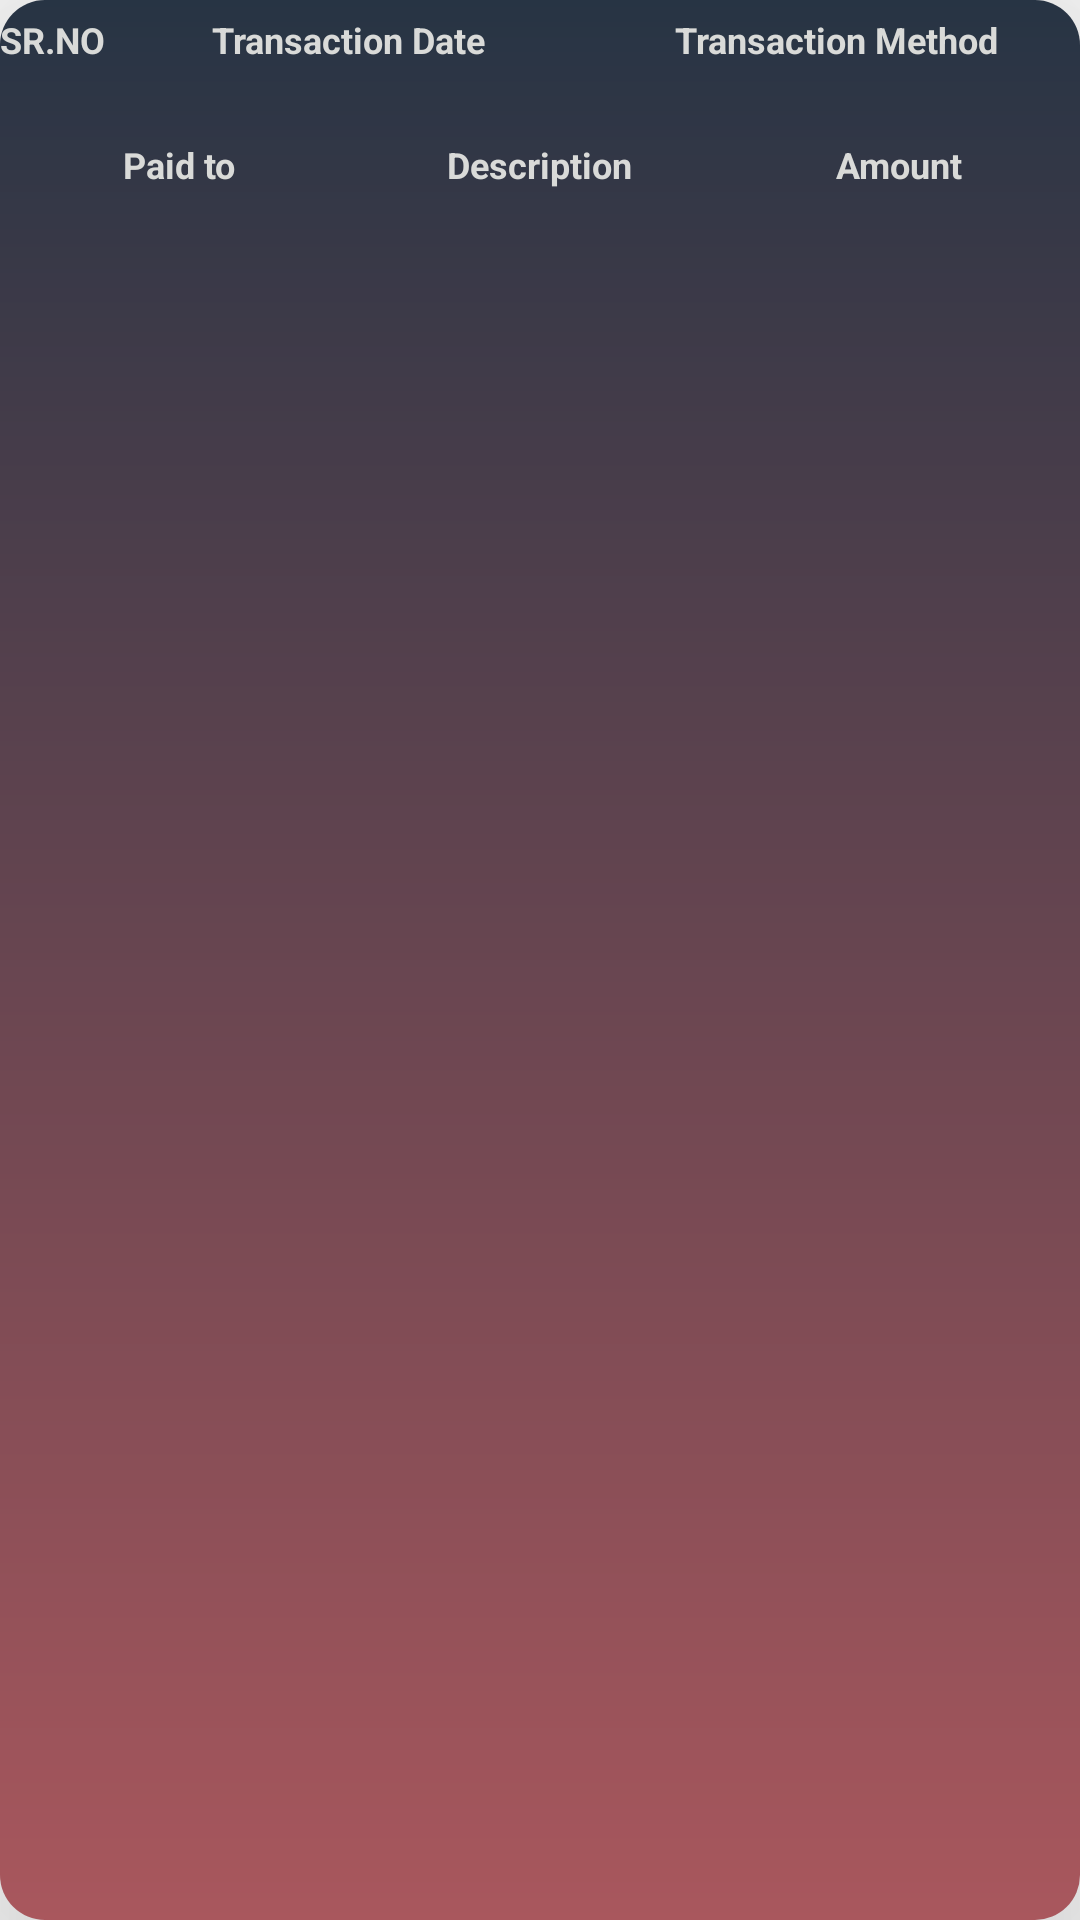

This screen was rendered from an Android layout file. Write that file and the resources it references.
<!-- AndroidManifest.xml: application theme AppTheme -->
<!-- res/layout/exp_list_row.xml -->
<?xml version="1.0" encoding="utf-8"?>
<RelativeLayout xmlns:android="http://schemas.android.com/apk/res/android"
    android:layout_width="match_parent"
    android:layout_height="match_parent"
    xmlns:app="http://schemas.android.com/apk/res-auto"
    android:layout_marginBottom="15dp"
    android:layout_marginLeft="15dp"
    android:layout_marginRight="15dp"
    android:layout_marginTop="5dp"
    android:background="@drawable/rounded_white_card_bg"
    android:translationZ="50dp">


    <LinearLayout
        android:id="@+id/temp2"
        android:layout_width="match_parent"
        android:layout_height="wrap_content"
        android:layout_marginTop="5dp"
        android:gravity="center_vertical"
        android:orientation="horizontal">

        <LinearLayout
            android:layout_width="wrap_content"
            android:layout_height="match_parent"
            android:gravity="center"
            android:orientation="vertical">

            <TextView
                android:layout_width="wrap_content"
                android:layout_height="wrap_content"
                android:gravity="center"
                android:text="SR.NO"
                android:textColor="@color/colorwhite"
                android:textSize="12dp"
                android:textStyle="bold"/>

            <TextView
                android:id="@+id/srno"
                android:layout_width="wrap_content"
                android:layout_height="wrap_content"
                android:fontFamily="sans-serif-medium"
                android:gravity="center"
                android:text=""
                android:textColor="@color/colorwhite"
                android:textSize="15dp"
                android:textStyle="bold"/>
        </LinearLayout>

        <LinearLayout
            android:layout_width="0dip"
            android:layout_height="match_parent"
            android:layout_weight="1"
            android:gravity="center"
            android:orientation="vertical">

            <TextView
                android:layout_width="wrap_content"
                android:layout_height="wrap_content"
                android:gravity="center"
                android:text="@string/date"
                android:textColor="@color/colorwhite"
                android:textSize="12dp"
                android:textStyle="bold"/>

            <TextView
                android:id="@+id/date"
                android:layout_width="wrap_content"
                android:layout_height="wrap_content"
                android:fontFamily="sans-serif-medium"
                android:gravity="center"
                android:text=""
                android:textColor="@color/colorwhite"
                android:textSize="15dp"
                android:textStyle="bold"/>
        </LinearLayout>

        <LinearLayout
            android:layout_width="0dip"
            android:layout_height="match_parent"
            android:layout_weight="1"
            android:gravity="center"
            android:orientation="vertical">

            <TextView
                android:layout_width="wrap_content"
                android:layout_height="wrap_content"
                android:gravity="center"
                android:text="@string/expmethod"
                android:textColor="@color/colorwhite"
                android:textSize="12dp"
                android:textStyle="bold" />

            <TextView
                android:textStyle="bold"
                android:id="@+id/method"
                android:layout_width="wrap_content"
                android:layout_height="wrap_content"
                android:fontFamily="sans-serif-medium"
                android:gravity="center"
                android:text=""
                android:textColor="@color/colorwhite"
                android:textSize="15dp"/>
        </LinearLayout>


    </LinearLayout>

    <LinearLayout
        android:layout_width="match_parent"
        android:layout_height="wrap_content"
        android:layout_below="@+id/temp2"
        android:layout_marginBottom="6dp"
        android:layout_marginTop="5dp"
        android:orientation="horizontal">

        <LinearLayout
            android:layout_width="0dip"
            android:layout_height="match_parent"
            android:layout_weight="1"
            android:gravity="center_horizontal"
            android:orientation="vertical">

            <TextView
                android:textStyle="bold"
                android:layout_width="wrap_content"
                android:layout_height="wrap_content"
                android:gravity="center"
                android:text="@string/paidto"
                android:textColor="@color/colorwhite"
                android:textSize="12dp" />

            <TextView
                android:textStyle="bold"
                android:id="@+id/paidto"
                android:layout_width="wrap_content"
                android:layout_height="wrap_content"
                android:gravity="center"
                android:textColor="@color/colorwhite"
                android:textSize="15dp" />
        </LinearLayout>

        <LinearLayout
            android:id="@+id/pendingV"
            android:layout_width="0dip"
            android:layout_height="match_parent"
            android:layout_weight="1"
            android:gravity="center_horizontal"
            android:orientation="vertical">

            <TextView
                android:textStyle="bold"
                android:layout_width="wrap_content"
                android:layout_height="wrap_content"
                android:gravity="center_horizontal"
                android:text="@string/Description"
                android:textColor="@color/colorwhite"
                android:textSize="12dp" />

            <TextView
                android:textStyle="bold"
                android:id="@+id/description"
                android:layout_width="wrap_content"
                android:layout_height="wrap_content"
                android:gravity="center"
                android:text=""
                android:textColor="@color/colorwhite"
                android:textSize="15dp"/>
        </LinearLayout>

        <LinearLayout
            android:id="@+id/layout"
            android:layout_width="0dip"
            android:layout_height="match_parent"
            android:layout_weight="1"
            android:gravity="center_horizontal"
            android:orientation="vertical">

            <TextView
                android:textStyle="bold"
                android:layout_width="wrap_content"
                android:layout_height="wrap_content"
                android:gravity="center"
                android:text="@string/amount"
                android:textColor="@color/colorwhite"
                android:textSize="12dp" />

            <TextView
                android:textStyle="bold"
                android:id="@+id/amount"
                android:layout_width="wrap_content"
                android:layout_height="wrap_content"
                android:gravity="center"
                android:text=""
                android:textColor="@color/colorwhite"
                android:textSize="15dp" />
        </LinearLayout>
    </LinearLayout>
</RelativeLayout>
<!-- resources referenced by this layout -->
<resources>
  <color name="colorwhite">#D9DAD8</color>
  <!-- drawable bg (drawable) -->
  <?xml version="1.0" encoding="utf-8"?>
  <selector xmlns:android="http://schemas.android.com/apk/res/android">
      <item>
          <shape>
              <gradient
                  android:angle="90"
                  android:startColor="#A9575D"
                  android:endColor="#273444"
                  android:type="linear" />
          </shape>
      </item>
  </selector>
  
  
  <!-- drawable rounded_white_card_bg (drawable) -->
  <?xml version="1.0" encoding="utf-8"?>
  <shape xmlns:android="http://schemas.android.com/apk/res/android"
      android:shape="rectangle">
      <corners android:radius="15dp" />
      <gradient
          android:angle="90"
          android:startColor="#A9575D"
          android:endColor="#273444"
          android:type="linear"/>
  </shape>
  <string name="Description">Description</string>
  <string name="amount">Amount</string>
  <string name="date">Transaction Date</string>
  <string name="expmethod">Transaction Method</string>
  <string name="paidto">Paid to</string>
  <style name="AppTheme" parent="Theme.AppCompat.Light.NoActionBar">
          
          <item name="colorPrimary">@color/colorPrimary</item>
          <item name="colorPrimaryDark">@color/colorPrimaryDark</item>
          <item name="colorAccent">@color/colorAccent</item>
      </style>
  <color name="colorPrimary">#D81B60</color>
  <color name="colorPrimaryDark">#FE5295</color>
  <color name="colorAccent">#D81B60</color>
</resources>
